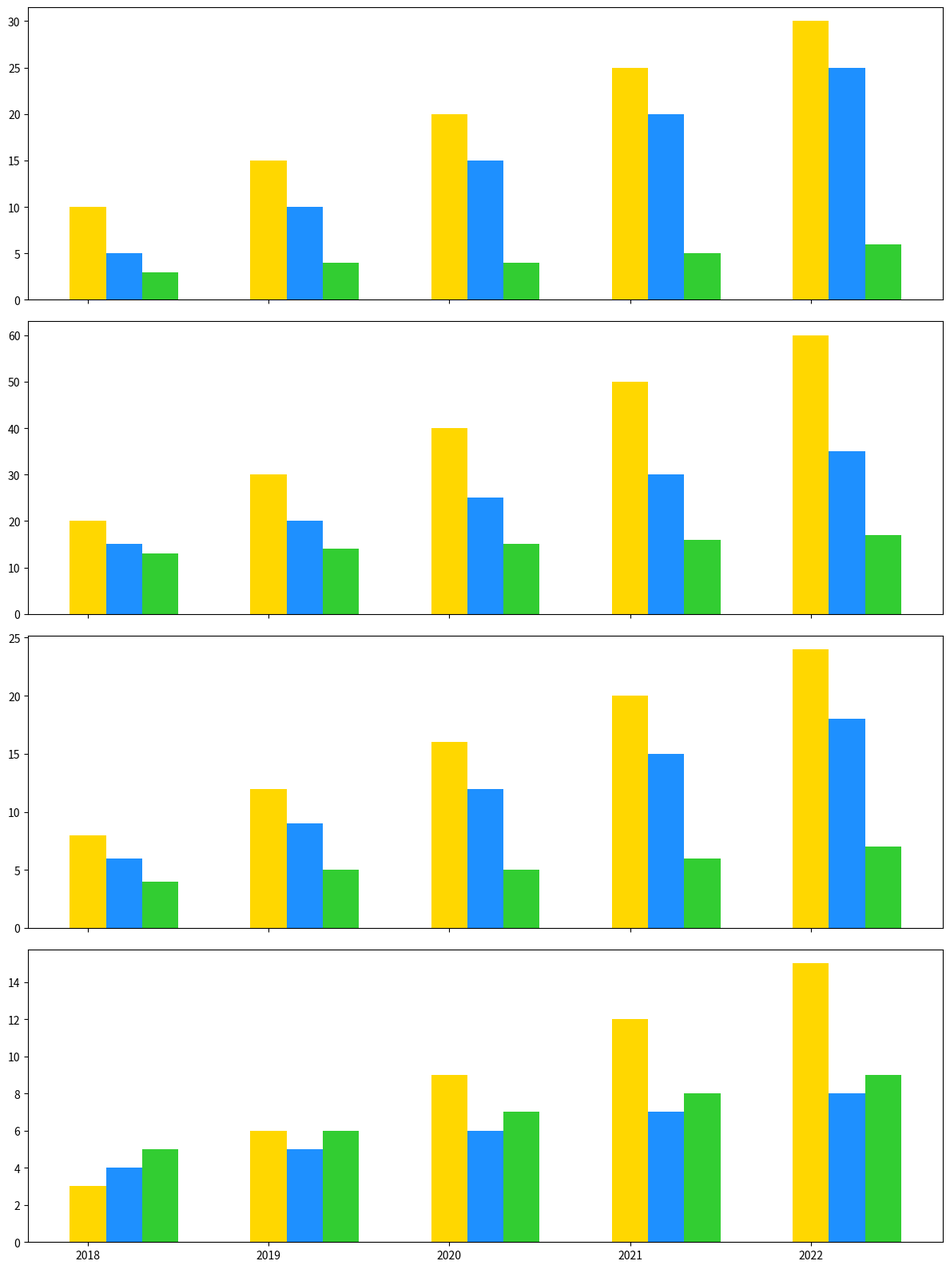

Python code for this plot:
import matplotlib.pyplot as plt
import numpy as np

years = np.array([2018, 2019, 2020, 2021, 2022])

usa_data = {"Solar": [10, 15, 20, 25, 30], "Wind": [5, 10, 15, 20, 25], "Hydro": [3, 4, 4, 5, 6]}
china_data = {"Solar": [20, 30, 40, 50, 60], "Wind": [15, 20, 25, 30, 35], "Hydro": [13, 14, 15, 16, 17]}
india_data = {"Solar": [8, 12, 16, 20, 24], "Wind": [6, 9, 12, 15, 18], "Hydro": [4, 5, 5, 6, 7]}
brazil_data = {"Solar": [3, 6, 9, 12, 15], "Wind": [4, 5, 6, 7, 8], "Hydro": [5, 6, 7, 8, 9]}

all_data = [usa_data, china_data, india_data, brazil_data]
energy_types = ["Solar", "Wind", "Hydro"]
colors = ['#FFD700', '#1E90FF', '#32CD32']

fig, axes = plt.subplots(nrows=4, ncols=1, figsize=(12, 16), sharex=True)

for i, ax in enumerate(axes):
    country_data = all_data[i]
    for j, energy in enumerate(energy_types):
        ax.bar(years + j * 0.2, country_data[energy], width=0.2, color=colors[j])
    # Removed grid lines
    # Removed legends by not adding them

# Removed grid and legend calls outside the loop
plt.xticks(years)
plt.tight_layout()

plt.show()
